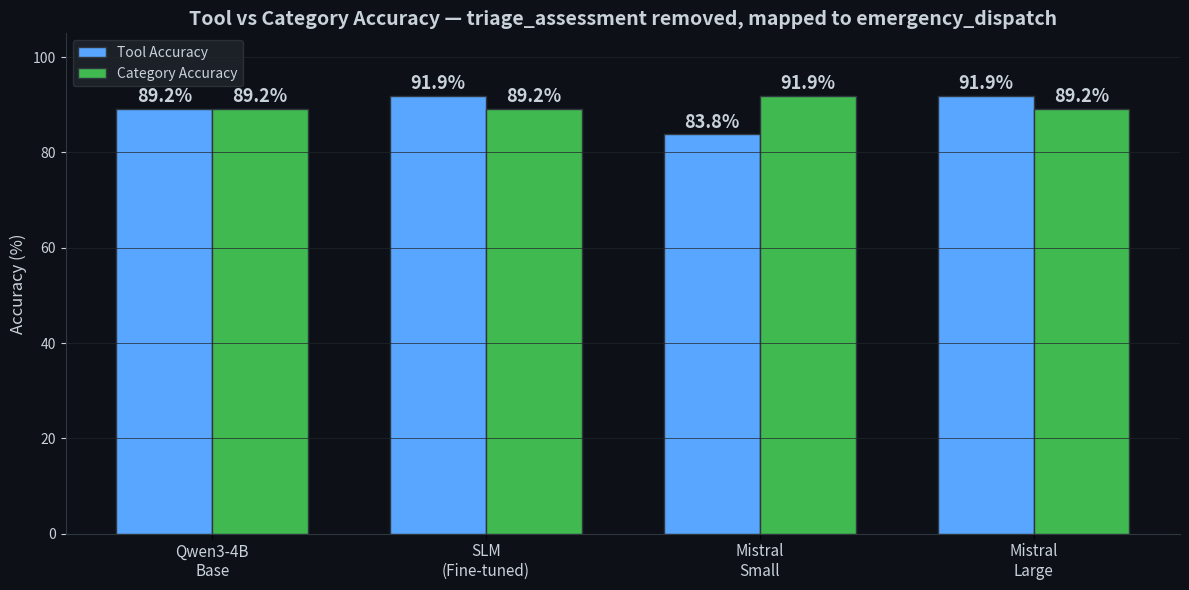

Write the Python code that produced this figure. (Note: this script raises an exception after producing the figure.)
import matplotlib
matplotlib.use('Agg')
import matplotlib.pyplot as plt
import numpy as np

bg = '#0d1117'
fg = '#c9d1d9'
green = '#3fb950'
red = '#f85149'
blue = '#58a6ff'
yellow = '#d29922'
purple = '#bc8cff'

models = ['Qwen3-4B\nBase', 'SLM\n(Fine-tuned)', 'Mistral\nSmall', 'Mistral\nLarge']
colors = [green, yellow, blue, purple]

# ── 1. Overall Accuracy (no triage) ──
fig, ax = plt.subplots(figsize=(12, 6))
fig.patch.set_facecolor(bg)
ax.set_facecolor(bg)

tool_acc = [89.2, 91.9, 83.8, 91.9]
cat_acc = [89.2, 89.2, 91.9, 89.2]
x = np.arange(len(models))
w = 0.35

bars1 = ax.bar(x - w/2, tool_acc, w, label='Tool Accuracy', color=blue, edgecolor='#30363d')
bars2 = ax.bar(x + w/2, cat_acc, w, label='Category Accuracy', color=green, edgecolor='#30363d')

for bar in bars1:
    ax.text(bar.get_x() + bar.get_width()/2, bar.get_height() + 0.5, f'{bar.get_height():.1f}%',
            ha='center', va='bottom', color=fg, fontweight='bold', fontsize=13)
for bar in bars2:
    ax.text(bar.get_x() + bar.get_width()/2, bar.get_height() + 0.5, f'{bar.get_height():.1f}%',
            ha='center', va='bottom', color=fg, fontweight='bold', fontsize=13)

ax.set_ylim(0, 105)
ax.set_xticks(x)
ax.set_xticklabels(models, color=fg, fontsize=11)
ax.tick_params(axis='y', colors=fg)
ax.set_ylabel('Accuracy (%)', color=fg, fontsize=12)
ax.set_title('Tool vs Category Accuracy — triage_assessment removed, mapped to emergency_dispatch', color=fg, fontsize=14, fontweight='bold')
ax.legend(facecolor='#21262d', edgecolor='#30363d', labelcolor=fg)
ax.spines['bottom'].set_color('#30363d')
ax.spines['left'].set_color('#30363d')
ax.spines['top'].set_visible(False)
ax.spines['right'].set_visible(False)
ax.grid(axis='y', color='#21262d', linewidth=0.5)
plt.tight_layout()
plt.savefig('visuals/eval_accuracy_comparison.png', dpi=150, facecolor=bg, bbox_inches='tight')
plt.close()
print('Created: eval_accuracy_comparison.png')

# ── 2. Latency ──
fig, ax = plt.subplots(figsize=(12, 6))
fig.patch.set_facecolor(bg)
ax.set_facecolor(bg)

avg_lat = [9866, 12559, 1464, 3097]
bars = ax.bar(x, avg_lat, 0.5, color=colors, edgecolor='#30363d')
for bar, val in zip(bars, avg_lat):
    ax.text(bar.get_x() + bar.get_width()/2, bar.get_height() + 200, f'{val:,}ms',
            ha='center', va='bottom', color=fg, fontweight='bold', fontsize=13)

ax.set_ylim(0, 16000)
ax.set_xticks(x)
ax.set_xticklabels(models, color=fg, fontsize=11)
ax.tick_params(axis='y', colors=fg)
ax.set_ylabel('Latency (ms)', color=fg, fontsize=12)
ax.set_title('Average Latency per Query — Merge LoRA to match base latency', color=fg, fontsize=14, fontweight='bold')
ax.spines['bottom'].set_color('#30363d')
ax.spines['left'].set_color('#30363d')
ax.spines['top'].set_visible(False)
ax.spines['right'].set_visible(False)
ax.grid(axis='y', color='#21262d', linewidth=0.5)

# Arrow showing LoRA overhead
ax.annotate('LoRA overhead\n+2.7s', xy=(1, 12559), xytext=(1.8, 14000),
            arrowprops=dict(arrowstyle='->', color=red, lw=2),
            color=red, fontweight='bold', fontsize=11, ha='center')
ax.annotate('Merged model\n≈9.8s', xy=(0, 9866), xytext=(-0.5, 11500),
            arrowprops=dict(arrowstyle='->', color=green, lw=2),
            color=green, fontweight='bold', fontsize=11, ha='center')

plt.tight_layout()
plt.savefig('visuals/eval_latency_comparison.png', dpi=150, facecolor=bg, bbox_inches='tight')
plt.close()
print('Created: eval_latency_comparison.png')

# ── 3. Per-Tool Heatmap (no triage) ──
fig, ax = plt.subplots(figsize=(14, 5))
fig.patch.set_facecolor(bg)
ax.set_facecolor(bg)

tools = ['emergency\n_dispatch', 'medication\n_check', 'mental_health\n_triage', 'specialist\n_referral', 'vital_signs\n_analysis', 'lab_order\n_suggestion']

base_acc =  [100, 100, 100, 20, 100, 100]
ft_acc =    [94, 100, 100, 60, 100, 100]
ms_acc =    [100, 83, 100, 20, 100, 50]
ml_acc =    [100, 83, 100, 80, 100, 50]

data = np.array([base_acc, ft_acc, ms_acc, ml_acc])
im = ax.imshow(data, cmap='RdYlGn', aspect='auto', vmin=0, vmax=100)

ax.set_xticks(range(len(tools)))
ax.set_xticklabels(tools, color=fg, fontsize=10, rotation=30, ha='right')
ax.set_yticks(range(4))
ax.set_yticklabels(models, color=fg, fontsize=11)

for i in range(4):
    for j in range(len(tools)):
        val = data[i, j]
        color = 'black' if val > 50 else 'white'
        ax.text(j, i, f'{val:.0f}%', ha='center', va='center', color=color, fontweight='bold', fontsize=12)

ax.set_title('Per-Tool Accuracy — triage_assessment removed, predictions mapped to emergency_dispatch', color=fg, fontsize=13, fontweight='bold')
cbar = plt.colorbar(im, ax=ax, shrink=0.8)
cbar.ax.tick_params(colors=fg)
plt.tight_layout()
plt.savefig('visuals/eval_tool_heatmap.png', dpi=150, facecolor=bg, bbox_inches='tight')
plt.close()
print('Created: eval_tool_heatmap.png')

# ── 4. Base vs Fine-tuned (no triage) ──
fig, ax = plt.subplots(figsize=(12, 6))
fig.patch.set_facecolor(bg)
ax.set_facecolor(bg)

tool_names = ['emergency\n_dispatch', 'specialist\n_referral', 'medication\n_check', 'mental_health\n_triage', 'vital_signs\n_analysis', 'lab_order\n_suggestion']
base_vals =  [100, 20, 100, 100, 100, 100]
ft_vals =    [94, 60, 100, 100, 100, 100]

x_pos = np.arange(len(tool_names))
w = 0.35

bars1 = ax.bar(x_pos - w/2, base_vals, w, label='Base Model', color=green, edgecolor='#30363d')
bars2 = ax.bar(x_pos + w/2, ft_vals, w, label='Fine-tuned (triage→emergency)', color=yellow, edgecolor='#30363d')

for bar, val in zip(bars1, base_vals):
    ax.text(bar.get_x() + bar.get_width()/2, bar.get_height() + 1, f'{val:.0f}%',
            ha='center', va='bottom', color=green, fontweight='bold', fontsize=11)
for bar, val in zip(bars2, ft_vals):
    ax.text(bar.get_x() + bar.get_width()/2, bar.get_height() + 1, f'{val:.0f}%',
            ha='center', va='bottom', color=yellow, fontweight='bold', fontsize=11)

ax.set_xticks(x_pos)
ax.set_xticklabels(tool_names, color=fg, fontsize=10)
ax.tick_params(axis='y', colors=fg)
ax.set_ylabel('Accuracy (%)', color=fg, fontsize=12)
ax.set_title('Base vs Fine-tuned — With triage→emergency safety handler', color=fg, fontsize=14, fontweight='bold')
ax.legend(facecolor='#21262d', edgecolor='#30363d', labelcolor=fg)
ax.spines['bottom'].set_color('#30363d')
ax.spines['left'].set_color('#30363d')
ax.spines['top'].set_visible(False)
ax.spines['right'].set_visible(False)
ax.grid(axis='y', color='#21262d', linewidth=0.5)

# Show improvement
ax.annotate('+40%', xy=(1, 60), xytext=(1.5, 35),
            arrowprops=dict(arrowstyle='->', color=green, lw=2),
            color=green, fontweight='bold', fontsize=14, ha='center')
ax.text(0, 50, '-6%', color=red, fontweight='bold', fontsize=14, ha='center')

plt.tight_layout()
plt.savefig('visuals/eval_base_vs_finetuned.png', dpi=150, facecolor=bg, bbox_inches='tight')
plt.close()
print('Created: eval_base_vs_finetuned.png')

# ── 5. Accuracy with vs without handler ──
fig, ax = plt.subplots(figsize=(10, 6))
fig.patch.set_facecolor(bg)
ax.set_facecolor(bg)

models_short = ['Base', 'SLM\n(Fine-tuned)', 'Mistral\nSmall', 'Mistral\nLarge']
before = [82.5, 60.0, 80.0, 87.5]
after = [89.2, 91.9, 83.8, 91.9]

x_pos = np.arange(len(models_short))
w = 0.35

bars1 = ax.bar(x_pos - w/2, before, w, label='With triage_assessment', color=red, edgecolor='#30363d')
bars2 = ax.bar(x_pos + w/2, after, w, label='With safety handler', color=green, edgecolor='#30363d')

for bar, val in zip(bars1, before):
    ax.text(bar.get_x() + bar.get_width()/2, bar.get_height() + 0.5, f'{val:.1f}%',
            ha='center', va='bottom', color=red, fontweight='bold', fontsize=12)
for bar, val in zip(bars2, after):
    ax.text(bar.get_x() + bar.get_width()/2, bar.get_height() + 0.5, f'{val:.1f}%',
            ha='center', va='bottom', color=green, fontweight='bold', fontsize=12)

# Improvement arrows
for i, (b, a) in enumerate(zip(before, after)):
    diff = a - b
    color = green if diff > 0 else red
    ax.annotate(f'+{diff:.1f}%' if diff > 0 else f'{diff:.1f}%', 
                xy=(i + w/2, a), xytext=(i + w/2, a + 5),
                color=color, fontweight='bold', fontsize=10, ha='center')

ax.set_ylim(0, 105)
ax.set_xticks(x_pos)
ax.set_xticklabels(models_short, color=fg, fontsize=11)
ax.tick_params(axis='y', colors=fg)
ax.set_ylabel('Tool Accuracy (%)', color=fg, fontsize=12)
ax.set_title('Impact of Safety Handler (triage_assessment → emergency_dispatch)', color=fg, fontsize=14, fontweight='bold')
ax.legend(facecolor='#21262d', edgecolor='#30363d', labelcolor=fg)
ax.spines['bottom'].set_color('#30363d')
ax.spines['left'].set_color('#30363d')
ax.spines['top'].set_visible(False)
ax.spines['right'].set_visible(False)
ax.grid(axis='y', color='#21262d', linewidth=0.5)
plt.tight_layout()
plt.savefig('visuals/eval_handler_impact.png', dpi=150, facecolor=bg, bbox_inches='tight')
plt.close()
print('Created: eval_handler_impact.png')

print('\nAll 5 charts updated.')
